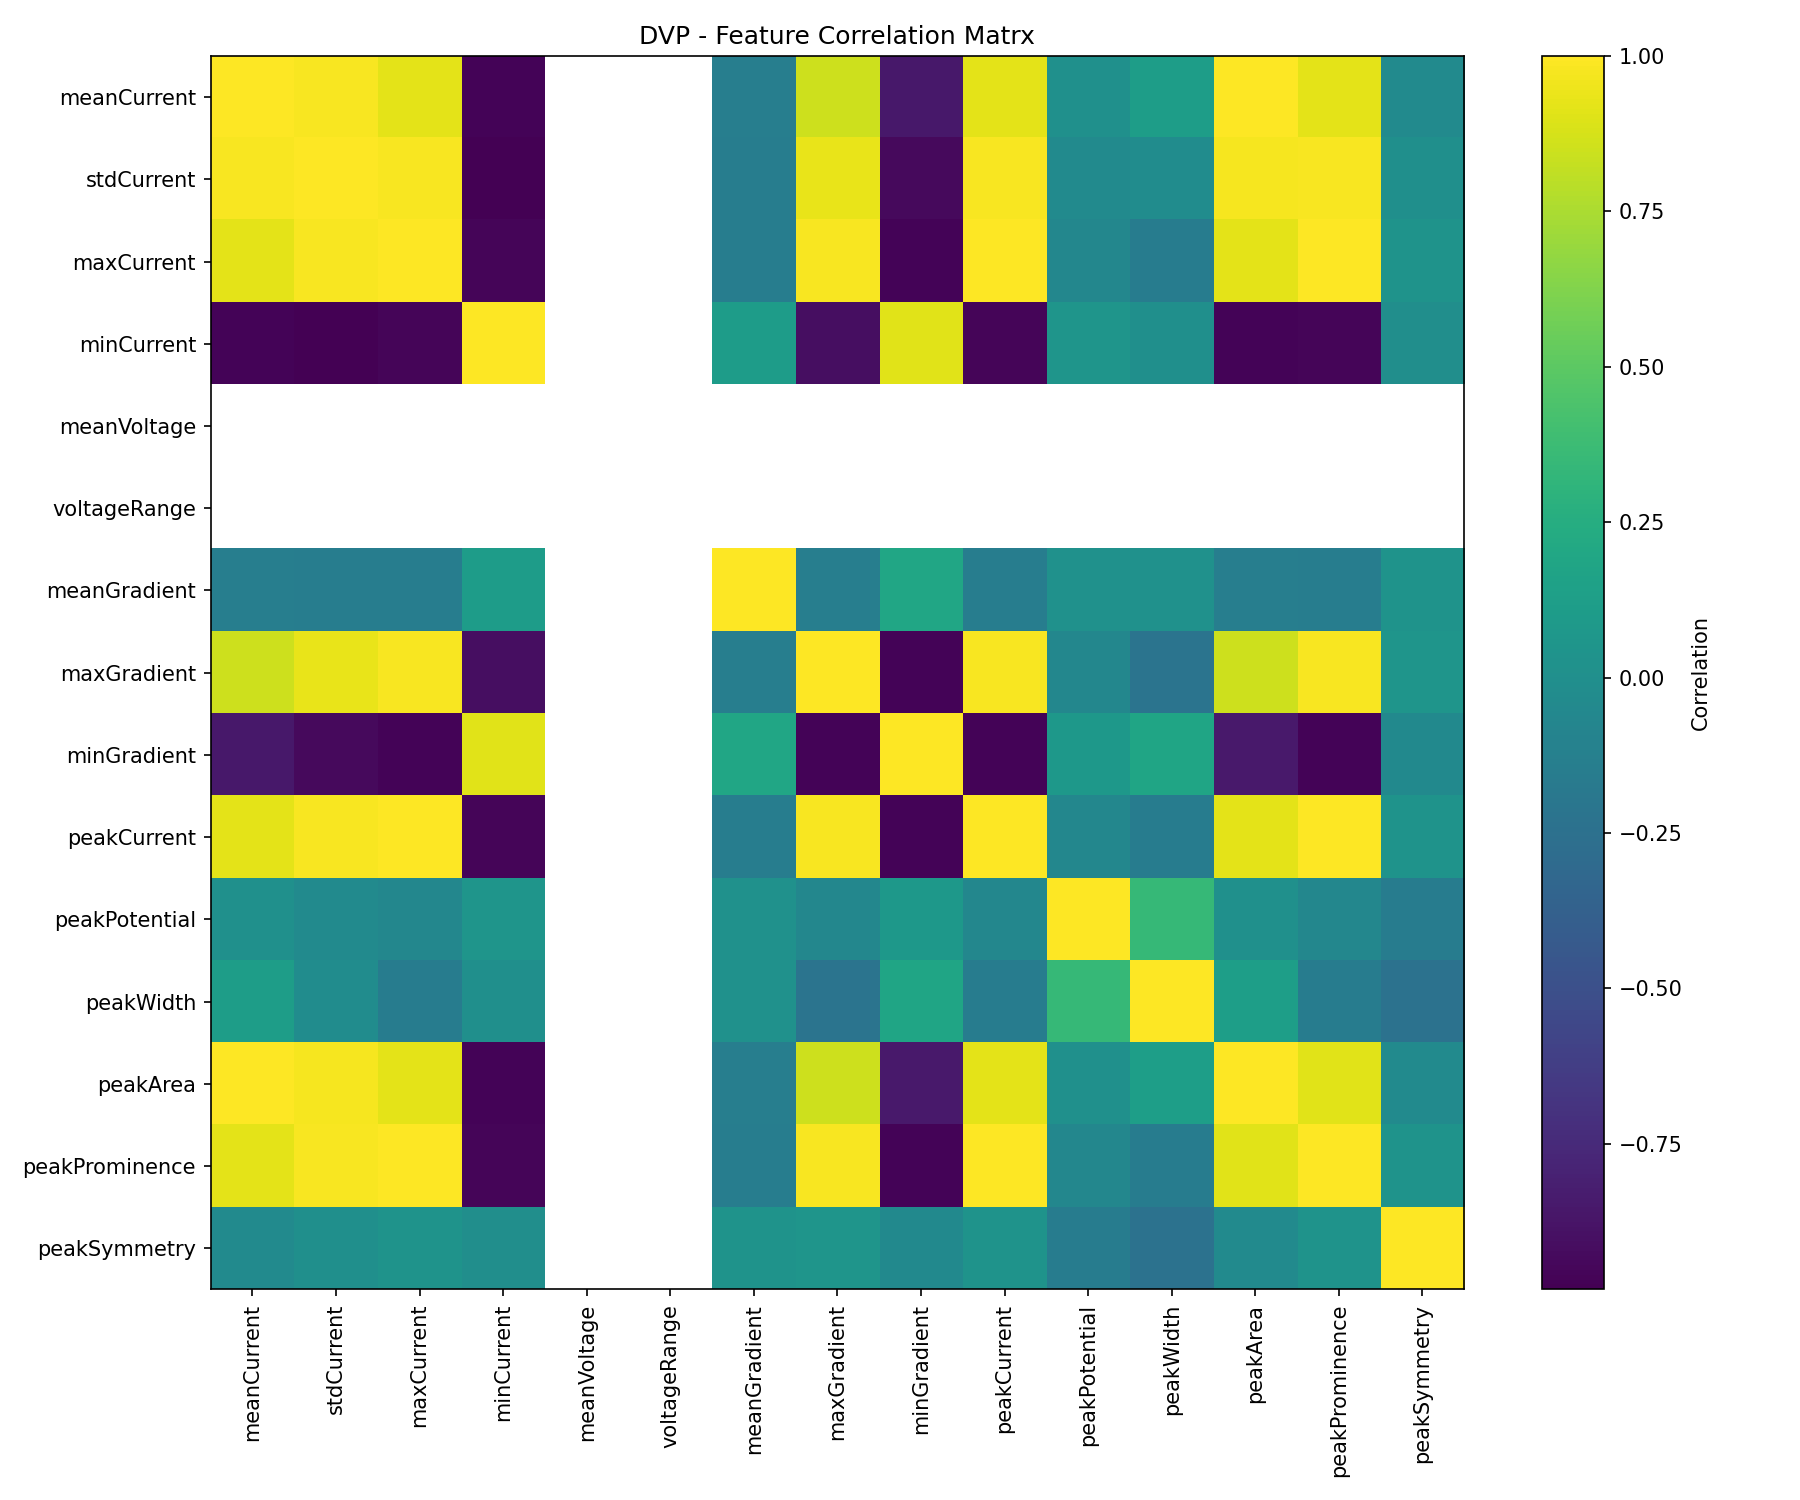

Source data for this figure (header and first rows):
, meanCurrent, stdCurrent, maxCurrent, minCurrent, meanVoltage, voltageRange, meanGradient, maxGradient, minGradient, peakCurrent, peakPotential, peakWidth, peakArea, peakProminence, peakSymmetry
meanCurrent, 1.0, 0.9769, 0.9187, -0.9669, , , -0.1359, 0.8505, -0.8567, 0.9187, 0.01318, 0.1218, 0.9994, 0.917, -0.03303
stdCurrent, 0.9769, 1.0, 0.9814, -0.9841, , , -0.1446, 0.937, -0.9321, 0.9814, -0.03282, -0.02303, 0.9753, 0.9806, 0.002921
maxCurrent, 0.9187, 0.9814, 1.0, -0.9608, , , -0.1449, 0.9806, -0.9671, 1.0, -0.06199, -0.1475, 0.9154, 1, 0.03367
minCurrent, -0.9669, -0.9841, -0.9608, 1.0, , , 0.1129, -0.9137, 0.9111, -0.9608, 0.05227, 0.004911, -0.9656, -0.9599, -0.001473
meanVoltage, , , , , , , , , , , , , , , 
voltageRange, , , , , , , , , , , , , , , 
meanGradient, -0.1359, -0.1446, -0.1449, 0.1129, , , 1.0, -0.1391, 0.1899, -0.1449, 0.02309, 0.02106, -0.1364, -0.1452, 0.03825
maxGradient, 0.8505, 0.937, 0.9806, -0.9137, , , -0.1391, 1.0, -0.9667, 0.9806, -0.06389, -0.2184, 0.8466, 0.9811, 0.05181
minGradient, -0.8567, -0.9321, -0.9671, 0.9111, , , 0.1899, -0.9667, 1.0, -0.9671, 0.07481, 0.186, -0.8518, -0.9672, -0.04155
peakCurrent, 0.9187, 0.9814, 1.0, -0.9608, , , -0.1449, 0.9806, -0.9671, 1.0, -0.06199, -0.1475, 0.9154, 1, 0.03367
peakPotential, 0.01318, -0.03282, -0.06199, 0.05227, , , 0.02309, -0.06389, 0.07481, -0.06199, 1.0, 0.3459, 0.0112, -0.06278, -0.1543
peakWidth, 0.1218, -0.02303, -0.1475, 0.004911, , , 0.02106, -0.2184, 0.186, -0.1475, 0.3459, 1.0, 0.1272, -0.1503, -0.238
peakArea, 0.9994, 0.9753, 0.9154, -0.9656, , , -0.1364, 0.8466, -0.8518, 0.9154, 0.0112, 0.1272, 1.0, 0.9138, -0.03327
peakProminence, 0.917, 0.9806, 1, -0.9599, , , -0.1452, 0.9811, -0.9672, 1, -0.06278, -0.1503, 0.9138, 1.0, 0.03443
peakSymmetry, -0.03303, 0.002921, 0.03367, -0.001473, , , 0.03825, 0.05181, -0.04155, 0.03367, -0.1543, -0.238, -0.03327, 0.03443, 1.0
